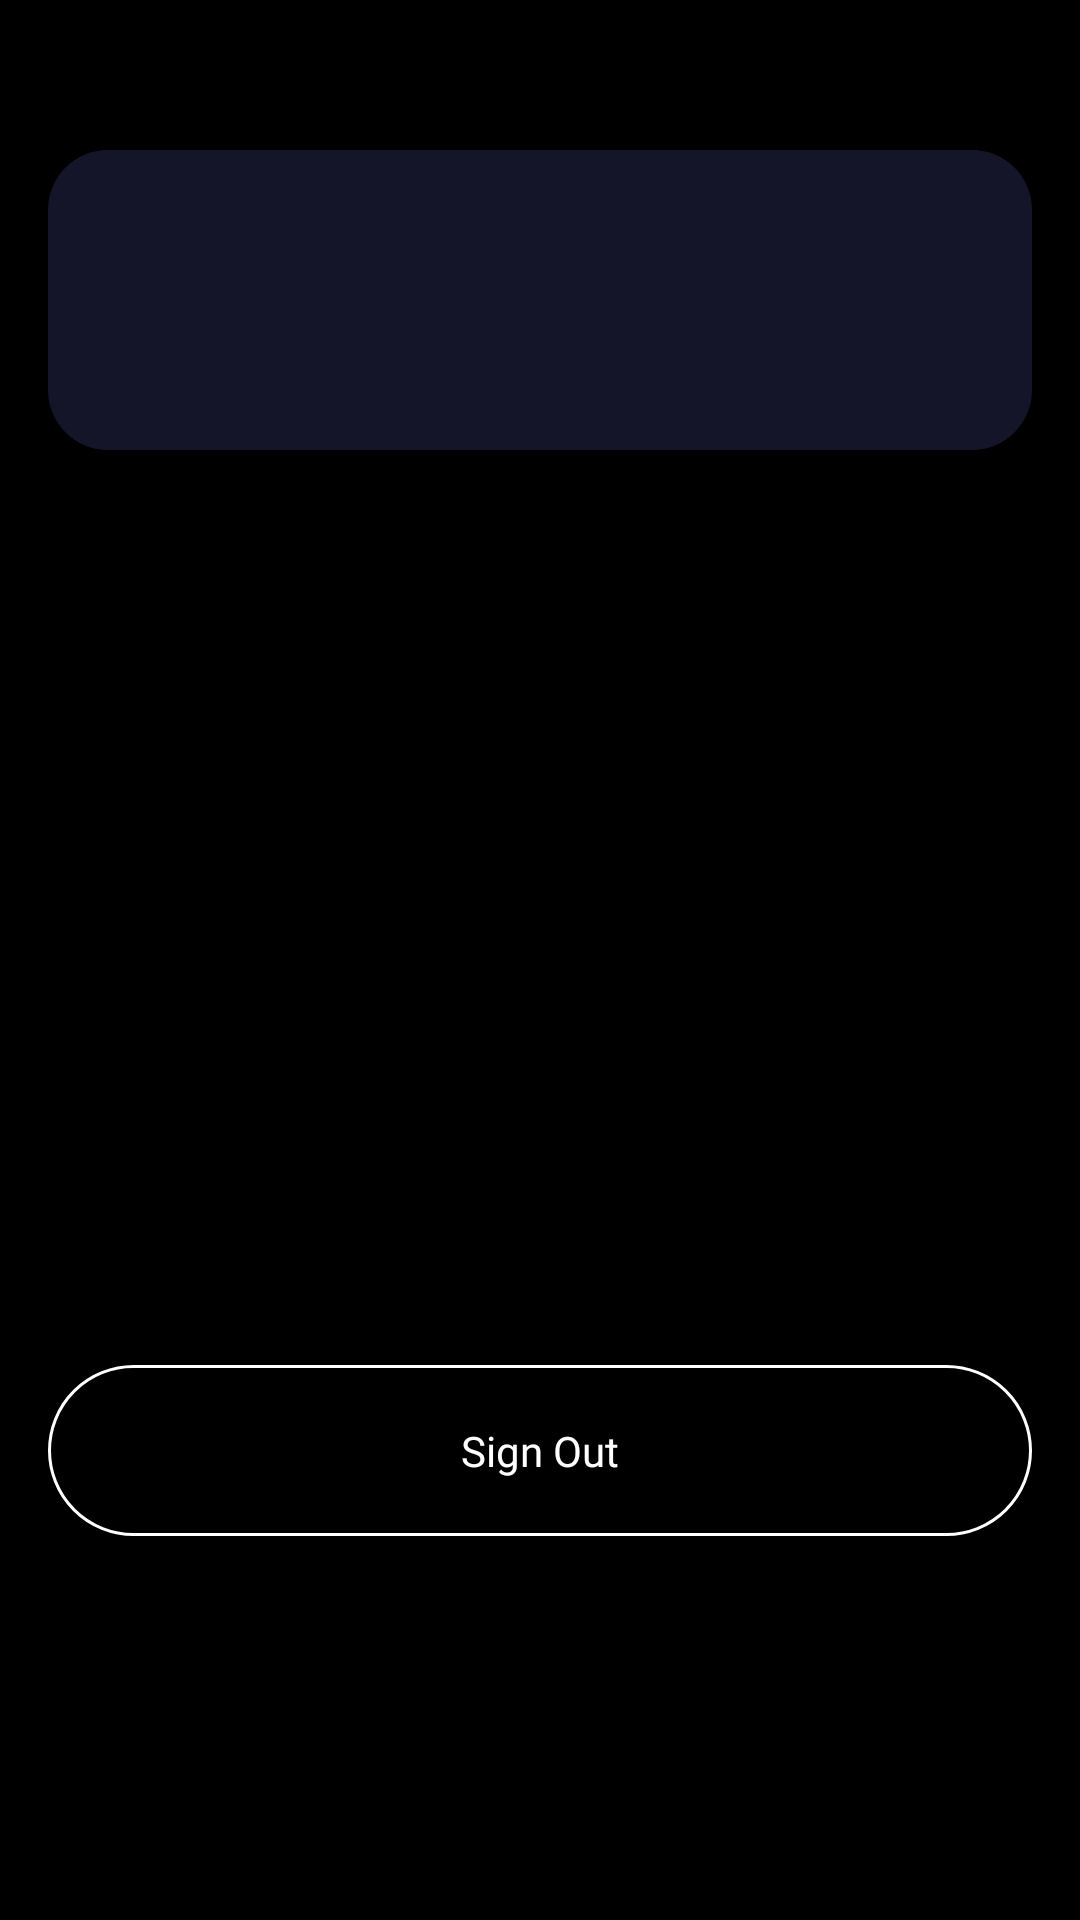

Write the Android layout XML for this screen, with the resource values it uses.
<!-- AndroidManifest.xml: activity theme no_action_bar -->
<!-- res/layout/activity_profile_check.xml -->
<?xml version="1.0" encoding="utf-8"?>
<androidx.constraintlayout.widget.ConstraintLayout xmlns:android="http://schemas.android.com/apk/res/android"
    xmlns:app="http://schemas.android.com/apk/res-auto"
    xmlns:tools="http://schemas.android.com/tools"
    android:id="@+id/profilecheck_main"
    android:layout_width="match_parent"
    android:layout_height="match_parent"
    tools:context="com.app.studiomusic.ProfileCheck.ProfileCheckActivity"
    android:theme="@style/Theme.Material3.Dark"
    android:background="@color/black">

    <androidx.constraintlayout.widget.ConstraintLayout
        android:id="@+id/profileSectionContainer"
        android:layout_width="match_parent"
        android:layout_height="wrap_content"
        app:layout_constraintTop_toTopOf="parent"
        android:layout_marginTop="50dp"
        android:layout_marginLeft="16dp"
        android:layout_marginRight="16dp"
        android:background="@drawable/profilecheck_profileview">

        <RelativeLayout
            android:id="@+id/profileImageContainer"
            android:layout_width="120dp"
            android:layout_height="100dp"
            app:layout_constraintLeft_toLeftOf="parent"
            app:layout_constraintTop_toTopOf="parent">

            <com.google.android.material.imageview.ShapeableImageView
                android:id="@+id/profileCheckImage"
                android:layout_width="70dp"
                android:layout_height="70dp"
                app:shapeAppearanceOverlay="@style/profileImage"
                android:layout_centerInParent="true"/>

        </RelativeLayout>

        <TextView
            android:id="@+id/profileUsername"
            android:layout_width="match_parent"
            android:layout_height="55dp"
            app:layout_constraintTop_toTopOf="parent"
            android:layout_marginLeft="120dp"
            android:paddingRight="20dp"
            android:textSize="25sp"
            android:gravity="bottom"
            android:fontFamily="@font/anton_regular"
            android:ellipsize="end"
            android:maxLines="1"
            android:textColor="@color/white"
            android:textFontWeight="700"/>

        <TextView
            android:id="@+id/profileEmail"
            android:layout_width="match_parent"
            android:layout_height="45dp"
            app:layout_constraintBottom_toBottomOf="parent"
            android:layout_marginLeft="120dp"
            android:textSize="18sp"
            android:textColor="@color/light_white"
            android:textFontWeight="300"
            android:ellipsize="end"
            android:fontFamily="@font/montserrat_regular"
            android:maxLines="1"
            android:paddingRight="20dp"
            android:paddingTop="5dp"/>

    </androidx.constraintlayout.widget.ConstraintLayout>

    <androidx.constraintlayout.widget.ConstraintLayout
        android:id="@+id/periodTextContainer"
        android:layout_width="match_parent"
        android:layout_height="wrap_content"
        app:layout_constraintTop_toBottomOf="@+id/profileSectionContainer"
        android:layout_marginLeft="16dp"
        android:layout_marginRight="16dp"
        android:layout_marginTop="15dp">

        <TextView
            android:id="@+id/periodText"
            android:layout_width="match_parent"
            android:layout_height="wrap_content"
            app:layout_constraintTop_toTopOf="parent"
            app:layout_constraintLeft_toLeftOf="parent"
            android:height="60dp"
            android:minHeight="60dp"
            android:padding="20dp"
            android:gravity="center"
            android:textSize="16sp"
            android:textColor="@color/white"
            android:textFontWeight="500"
            android:fontFamily="@font/montserrat_regular"
            android:ellipsize="end"
            android:maxLines="2"/>

    </androidx.constraintlayout.widget.ConstraintLayout>

    <EditText
        android:id="@+id/username_edittext"
        android:layout_width="match_parent"
        android:layout_height="wrap_content"
        app:layout_constraintTop_toBottomOf="@+id/periodTextContainer"
        android:layout_marginTop="15dp"
        android:layout_marginLeft="16dp"
        android:layout_marginRight="16dp"
        android:background="@drawable/username_edittext"
        android:paddingLeft="15dp"
        android:paddingRight="15dp"
        android:paddingTop="15dp"
        android:paddingBottom="15dp"
        android:hint="Enter username"
        android:fontFamily="@font/montserrat_regular"
        android:textColor="@color/white"
        android:textColorHint="@color/light_white"
        android:textCursorDrawable="@drawable/username_edittext_cursor"
        android:visibility="gone"
        android:textSelectHandle="@drawable/username_edittext_cursor"
        android:focusable="true"
        android:focusableInTouchMode="true"
        android:singleLine="true"
        android:maxLines="1"/>

    <androidx.appcompat.widget.AppCompatButton
        android:id="@+id/profilecheck_continue"
        android:layout_width="match_parent"
        android:layout_height="57dp"
        android:layout_marginBottom="15dp"
        android:text="@string/profilecheck_continue"
        android:textAllCaps="false"
        android:textColor="@color/white"
        android:fontFamily="@font/montserrat_semibold"
        android:background="@drawable/continue_button"
        app:layout_constraintLeft_toLeftOf="parent"
        app:layout_constraintBottom_toTopOf="@+id/profilecheck_signout"
        android:layout_marginLeft="16dp"
        android:layout_marginRight="16dp"
        android:visibility="invisible"/>

    <androidx.appcompat.widget.AppCompatButton
        android:id="@+id/profilecheck_signout"
        android:layout_width="match_parent"
        android:layout_height="57dp"
        android:layout_marginBottom="128dp"
        android:background="@drawable/login_button_black"
        android:text="@string/sign_out"
        android:textAllCaps="false"
        android:textColor="@color/white"
        android:fontFamily="@font/montserrat_semibold"
        app:layout_constraintLeft_toLeftOf="parent"
        app:layout_constraintBottom_toBottomOf="parent"
        android:layout_marginLeft="16dp"
        android:layout_marginRight="16dp"/>

</androidx.constraintlayout.widget.ConstraintLayout>
<!-- resources referenced by this layout -->
<resources>
  <color name="black">#FF000000</color>
  <color name="light_white">#40FFFFFF</color>
  <color name="white">#FFFFFFFF</color>
  <!-- drawable continue_button (drawable) -->
  <?xml version="1.0" encoding="utf-8"?>
  <ripple xmlns:android="http://schemas.android.com/apk/res/android"
      xmlns:tools="http://schemas.android.com/tools"
      android:color="@color/ripple">
      <item android:id="@+id/button_shape">
          <shape xmlns:android="http://schemas.android.com/apk/res/android"
              android:shape="rectangle">
              <corners android:radius="50dp"></corners>
              <solid android:color="@color/primary"></solid>
          </shape>
      </item>
  </ripple>
  <!-- drawable login_button_black (drawable) -->
  <?xml version="1.0" encoding="utf-8"?>
  <ripple xmlns:android="http://schemas.android.com/apk/res/android"
      xmlns:tools="http://schemas.android.com/tools"
      android:color="@color/ripple">
      <item android:id="@+id/button_shape">
          <shape xmlns:android="http://schemas.android.com/apk/res/android"
              android:shape="rectangle">
              <corners android:radius="50dp"></corners>
              <solid android:color="@color/black"></solid>
              <stroke android:width="1dp" android:color="@color/white"></stroke>
          </shape>
      </item>
  </ripple>
  <!-- drawable profilecheck_profileview (drawable) -->
  <?xml version="1.0" encoding="utf-8"?>
  <shape xmlns:android="http://schemas.android.com/apk/res/android"
      android:shape="rectangle">
      <corners android:radius="20dp" />
      <solid android:color="@color/login" />
  </shape>
  <!-- drawable username_edittext (drawable) -->
  <?xml version="1.0" encoding="utf-8"?>
  <shape xmlns:android="http://schemas.android.com/apk/res/android"
      android:shape="rectangle">
      <corners android:radius="20dp"/>
      <solid android:color="@color/transparent"/>
      <stroke android:width="3px" android:color="@color/light_white"/>
  </shape>
  <string name="profilecheck_continue">Continue</string>
  <string name="sign_out">Sign Out</string>
  <style name="profileImage">
          <item name="cornerSize">50%</item>
      </style>
  <style name="no_action_bar" parent="Theme.MaterialComponents.DayNight.NoActionBar">
          <item name="android:statusBarColor">@color/black</item>
          <item name="android:navigationBarColor">@color/black</item>
      </style>
  <color name="ripple">#33FFFFFF</color>
  <color name="primary">#066bff</color>
  <color name="login">#151529</color>
  <color name="transparent">#00000000</color>
</resources>
